Run: headless pygame with SDL's dummy video driver; simulated clock (each Clock.tick advances the game by its frame time, no real sleeping); random seed 0; keys injected as events and as key.get_pressed() state; mouse plan: one left click at the window centre at the start of phase 2, then a move to the lower-right quarter at the start of phase 3.
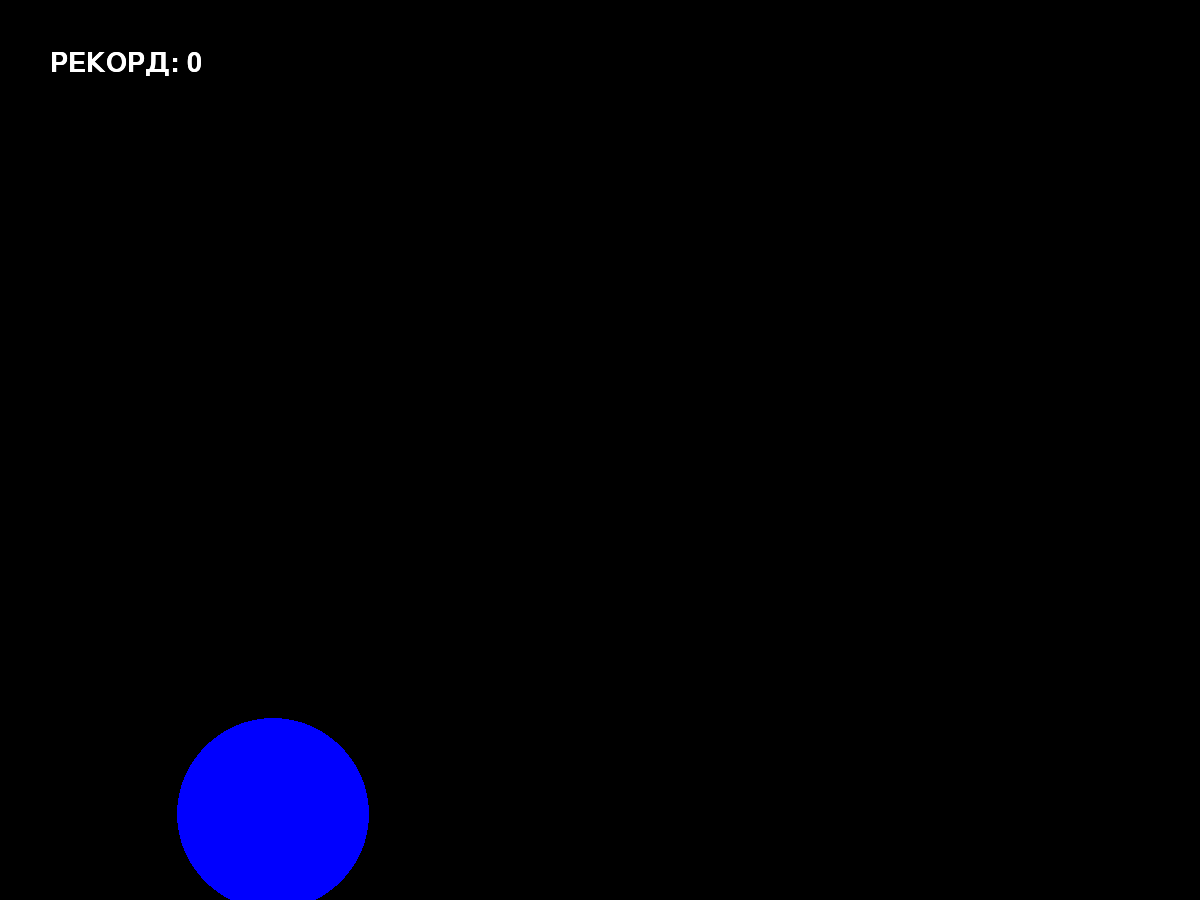
Frame 1 of 4 · flips 1–60 · no input
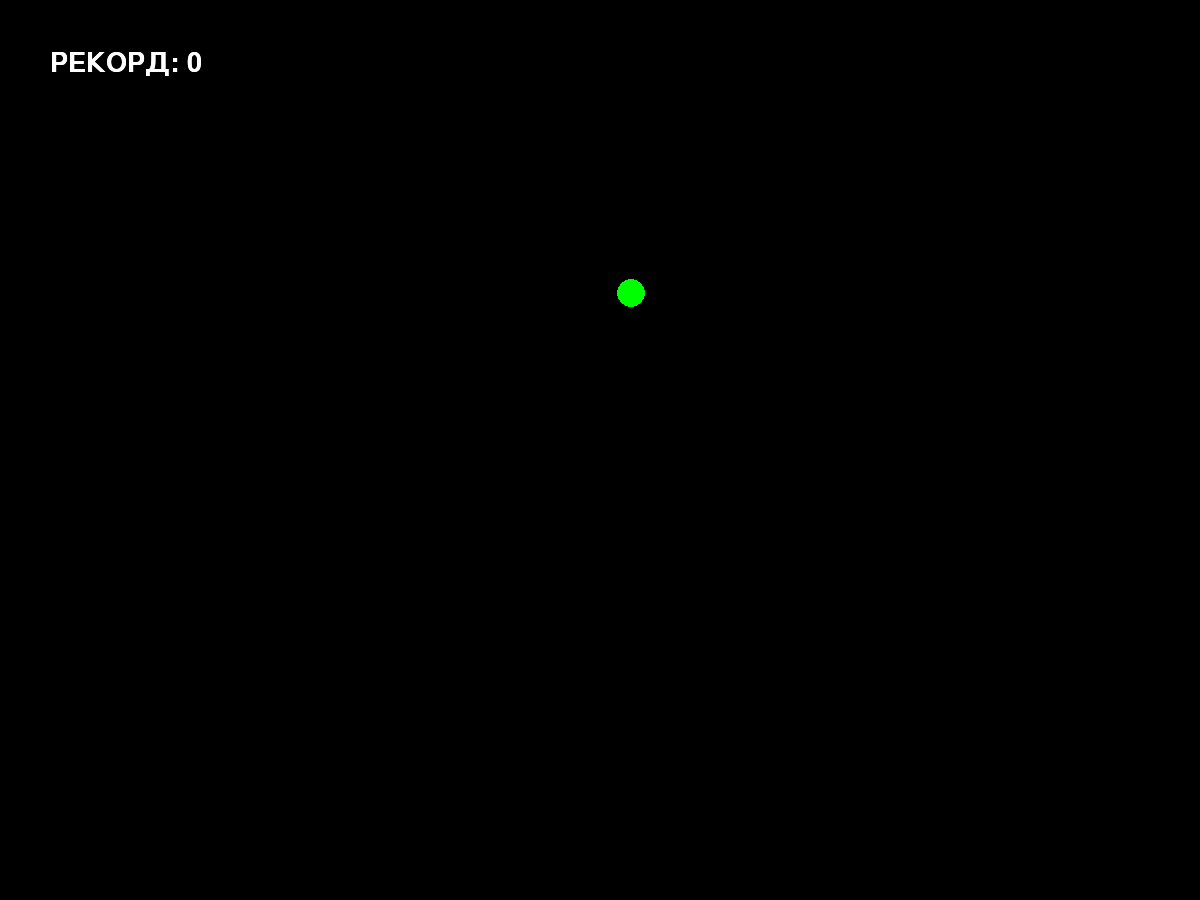
Frame 2 of 4 · flips 61–180 · clicked the window centre · tapped SPACE, RETURN · held RIGHT (→), D
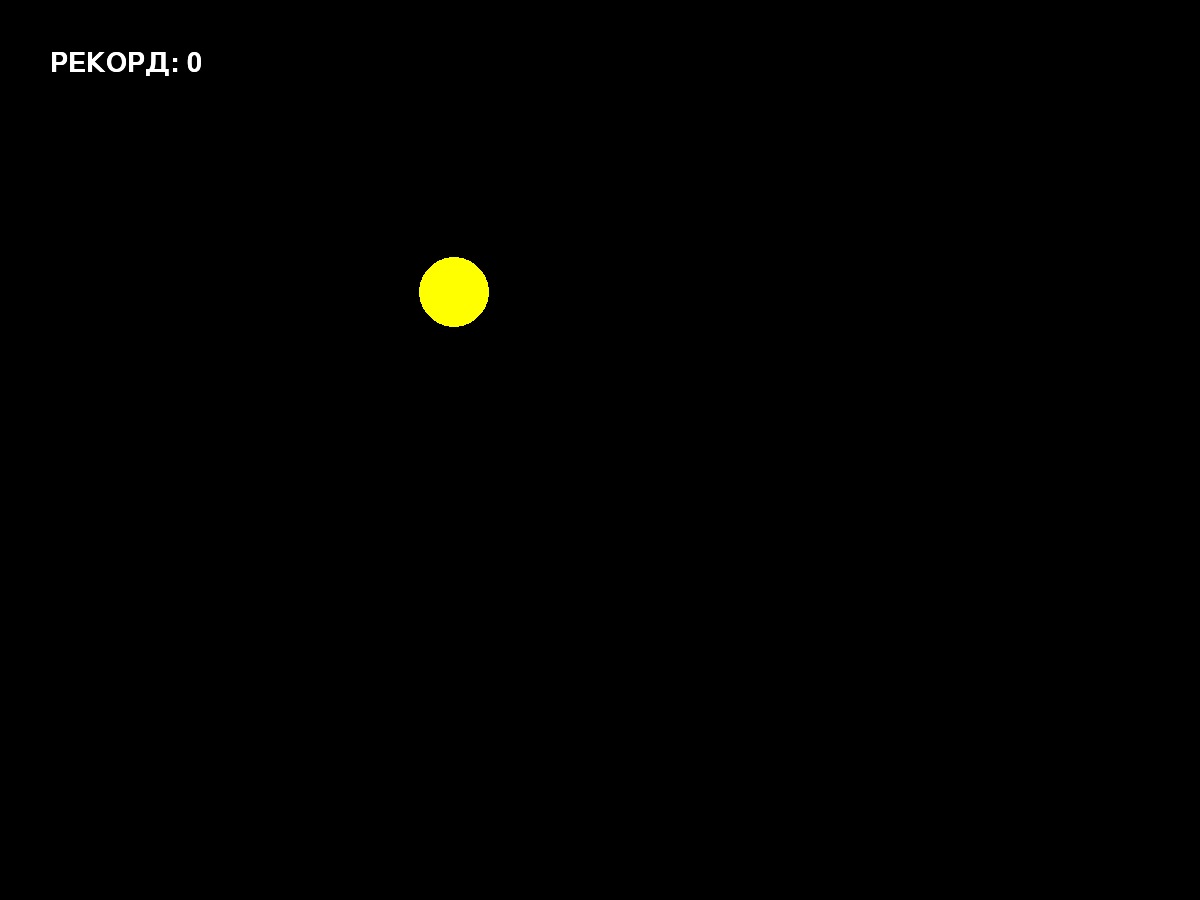
Frame 3 of 4 · flips 181–300 · moved the mouse to the lower-right quarter · held DOWN (↓), S
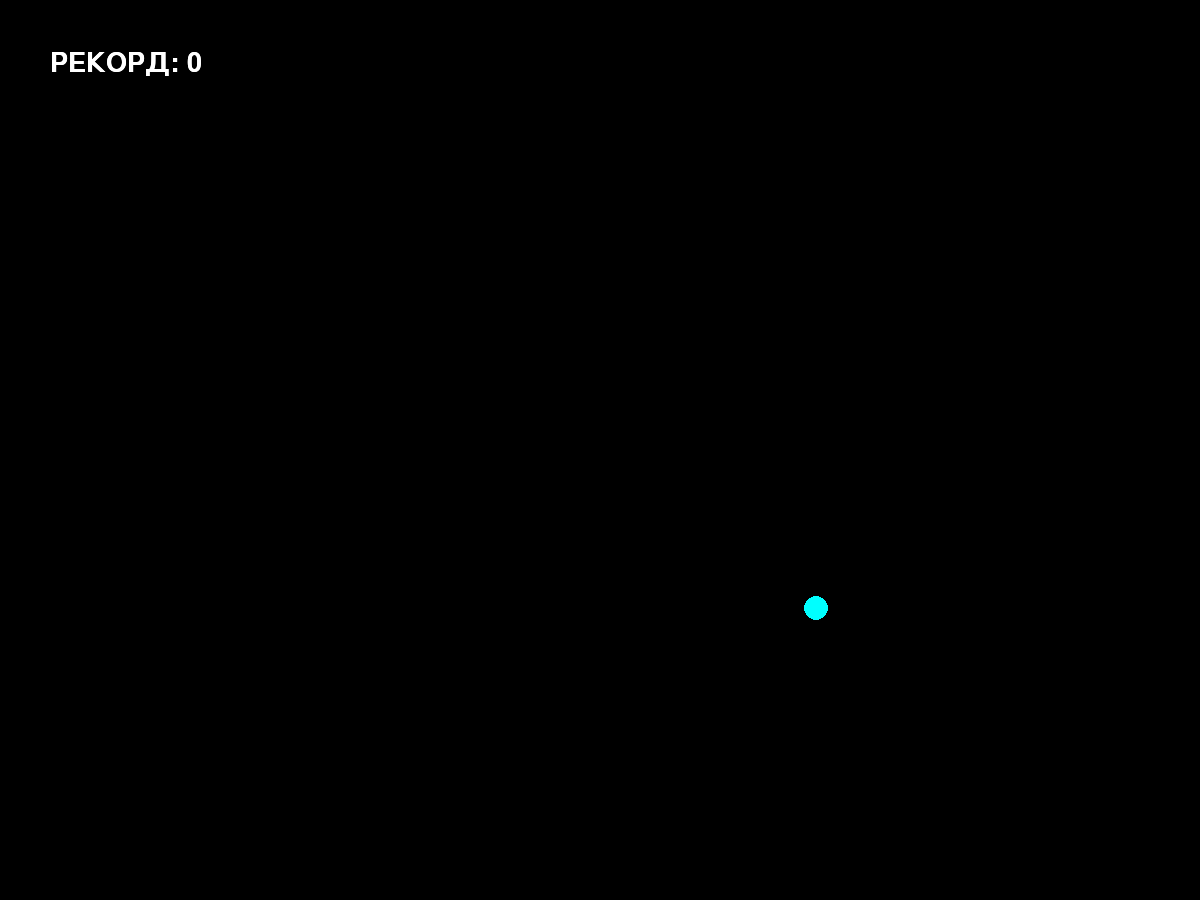
Frame 4 of 4 · flips 301–420 · held LEFT (←), A, UP (↑), W

The pygame program that drew these frames:

import pygame
from pygame.draw import *
from random import randint

pygame.init()

FPS = 2
screen = pygame.display.set_mode((1200, 900))
pygame.display.set_caption("ТЫКАЛКА!!!!!!!!!!!")

RED = (255, 0, 0)
BLUE = (0, 0, 255)
YELLOW = (255, 255, 0)
GREEN = (0, 255, 0)
MAGENTA = (255, 0, 255)
CYAN = (0, 255, 255)
BLACK = (0, 0, 0)
COLORS = [RED, BLUE, YELLOW, GREEN, MAGENTA, CYAN]

x, y, r = 0, 0, 0
store = 0
pos_ball = [0, 0, 0]


def new_ball(x, y, r):
    '''рисует новый шарик '''
    global pos_ball
    x = randint(100, 1100)
    y = randint(100, 900)
    r = randint(10, 100)
    pos_bal = [x, y, r]
    color = COLORS[randint(0, 5)]
    circle(screen, color, (x, y), r)


def triggered(store):
    """
    Добавляет очки.
    :return: None
    """
    if r < 10:
        store += 5
    elif r < 20:
        store += 3
    else:
        store += 1


def mistake(store):
    """
    снимает очки
    :return: None
    """
    if r < 20:
        store -= 1
    else:
        store -= 3


def Click(x, y, r):
    global store
    pos = pygame.mouse.get_pos()
    if (pos[0] - x) ** 2 + (pos[1] - y) ** 2 <= r ** 2:
        triggered(store)
    else:
        mistake(store)


def text_store(store):
    font = pygame.font.Font(None, 40)
    text = font.render("РЕКОРД: " + str(store), True, (255, 255, 255))
    screen.blit(text, [50, 50])


pygame.display.update()
clock = pygame.time.Clock()
finished = False

while not finished:
    clock.tick(FPS)
    for event in pygame.event.get():
        if event.type == pygame.QUIT:
            finished = True
        elif event.type == pygame.MOUSEBUTTONDOWN:
            Click(x, y, r)
            print(pos_ball)
            print(pygame.mouse.get_pos())
        text_store(store)

    new_ball(x, y, r)
    text_store(store)
    pygame.display.update()
    screen.fill(BLACK)
    text_store(store)

pygame.quit()
